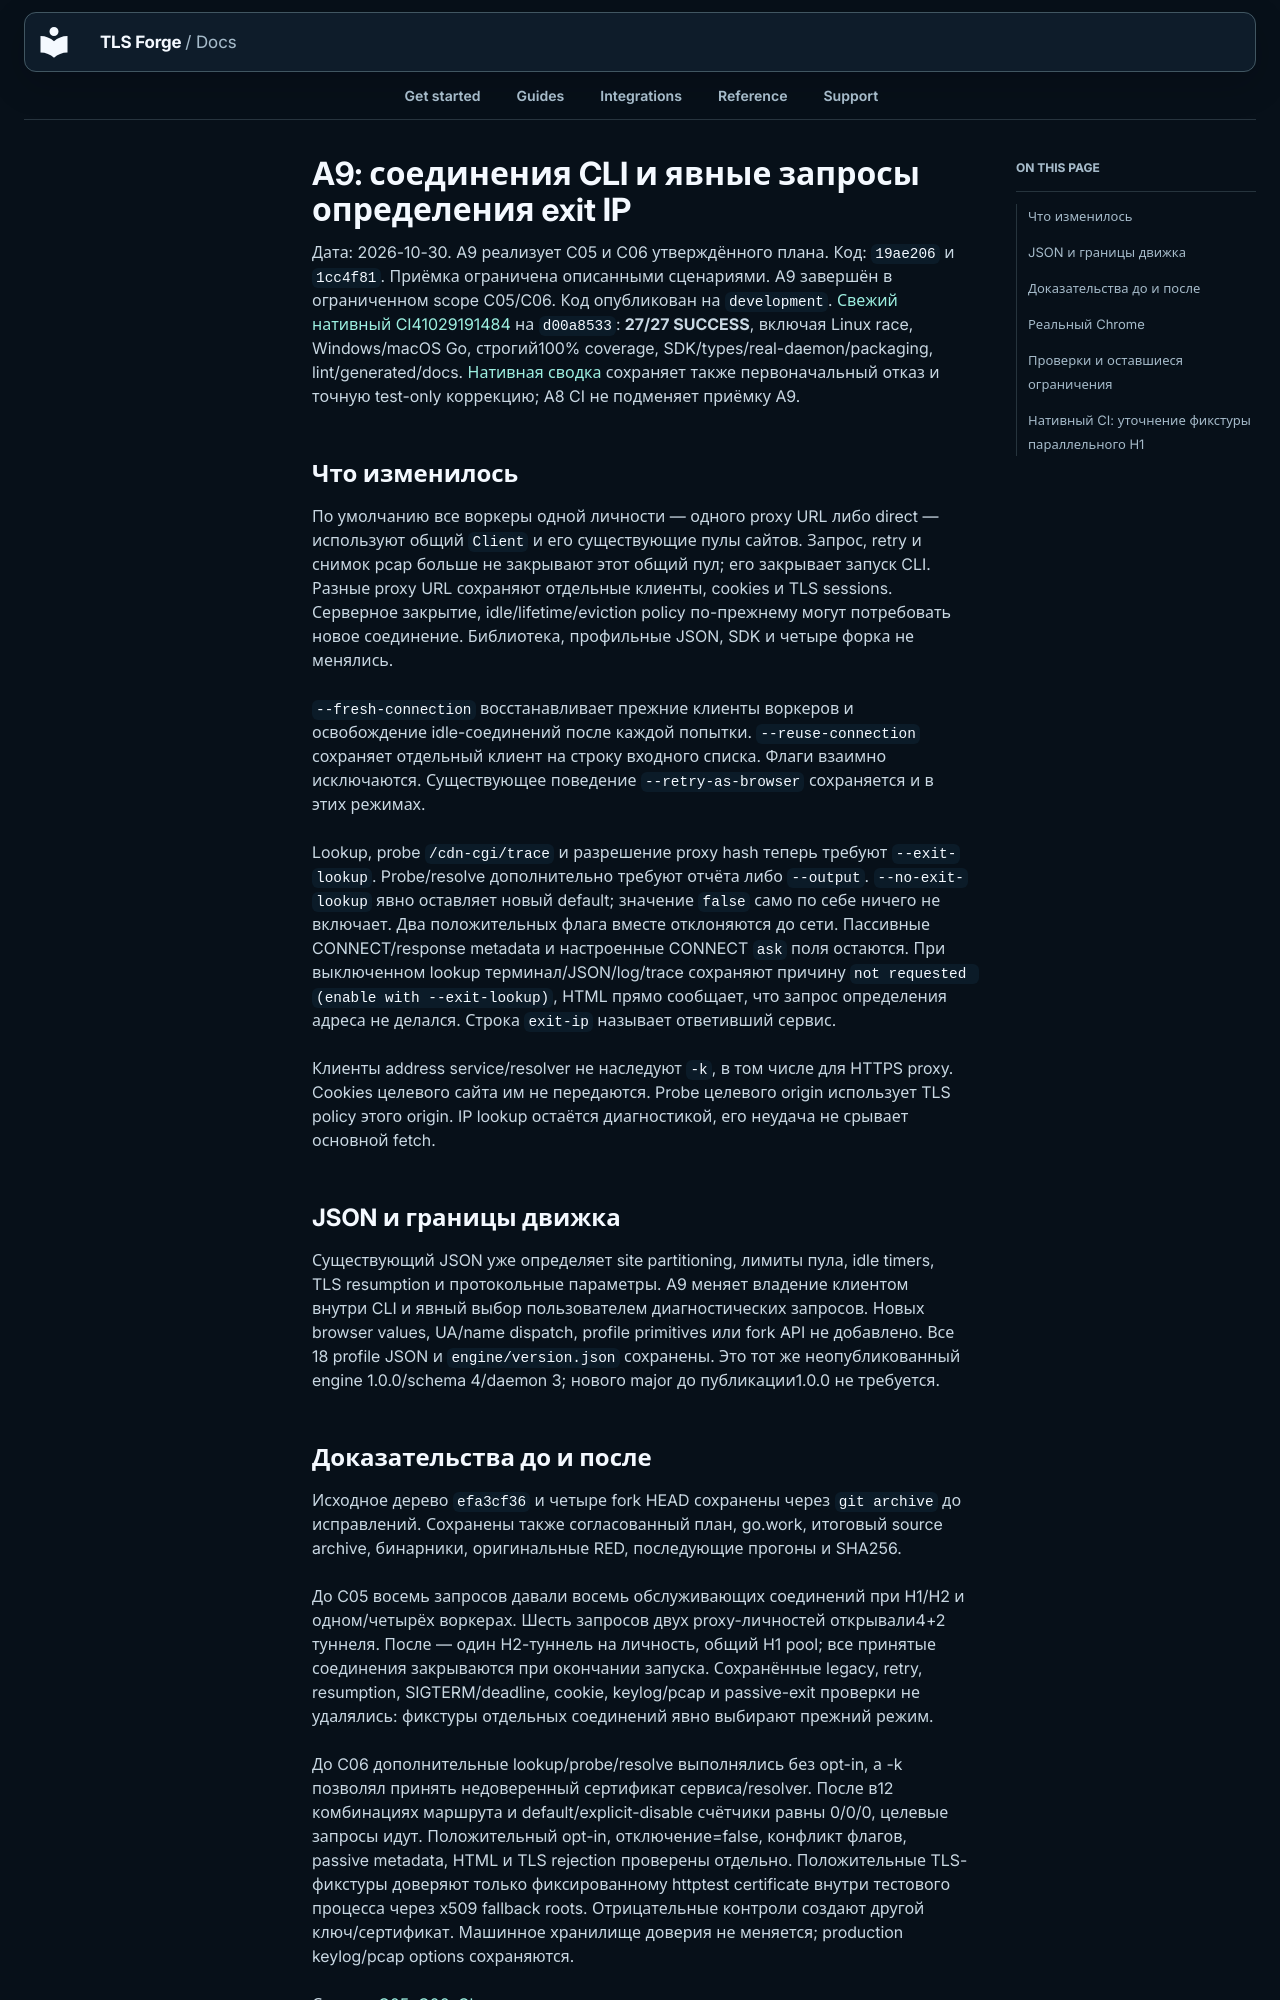

repository: Sec-CH-Lemon/tls-forge · page: remediation/2026-10-30/A9.ru/index.html · generator: mkdocs

# A9: соединения CLI и явные запросы определения exit IP

Дата: 2026-10-30. A9 реализует C05 и C06 утверждённого плана.
Код: `19ae206` и `1cc4f81`. Приёмка ограничена описанными сценариями.
A9 завершён в ограниченном scope C05/C06. Код опубликован на `development`.
[Свежий нативный CI41029191484](https://github.com/Sec-CH-Lemon/tls-forge/actions/runs/41029191484)
на `d00a8533`: **27/27 SUCCESS**, включая Linux race, Windows/macOS Go,
строгий100% coverage, SDK/types/real-daemon/packaging, lint/generated/docs.
[Нативная сводка](checks-a9-native-ci.json) сохраняет также первоначальный
отказ и точную test-only коррекцию; A8 CI не подменяет приёмку A9.

## Что изменилось

По умолчанию все воркеры одной личности — одного proxy URL либо direct —
используют общий `Client` и его существующие пулы сайтов. Запрос, retry и
снимок pcap больше не закрывают этот общий пул; его закрывает запуск CLI.
Разные proxy URL сохраняют отдельные клиенты, cookies и TLS sessions.
Серверное закрытие, idle/lifetime/eviction policy по-прежнему могут потребовать
новое соединение. Библиотека, профильные JSON, SDK и четыре форка не менялись.

`--fresh-connection` восстанавливает прежние клиенты воркеров и освобождение
idle-соединений после каждой попытки. `--reuse-connection` сохраняет отдельный
клиент на строку входного списка. Флаги взаимно исключаются. Существующее
поведение `--retry-as-browser` сохраняется и в этих режимах.

Lookup, probe `/cdn-cgi/trace` и разрешение proxy hash теперь требуют
`--exit-lookup`. Probe/resolve дополнительно требуют отчёта либо `--output`.
`--no-exit-lookup` явно оставляет новый default; значение `false` само по себе
ничего не включает. Два положительных флага вместе отклоняются до сети.
Пассивные CONNECT/response metadata и настроенные CONNECT `ask` поля остаются.
При выключенном lookup терминал/JSON/log/trace сохраняют причину
`not requested (enable with --exit-lookup)`, HTML прямо сообщает, что запрос
определения адреса не делался. Строка `exit-ip` называет ответивший сервис.

Клиенты address service/resolver не наследуют `-k`, в том числе для HTTPS proxy.
Cookies целевого сайта им не передаются. Probe целевого origin использует
TLS policy этого origin. IP lookup остаётся диагностикой, его неудача не
срывает основной fetch.

## JSON и границы движка

Существующий JSON уже определяет site partitioning, лимиты пула, idle timers,
TLS resumption и протокольные параметры. A9 меняет владение клиентом внутри CLI
и явный выбор пользователем диагностических запросов. Новых browser values,
UA/name dispatch, profile primitives или fork API не добавлено.
Все 18 profile JSON и `engine/version.json` сохранены. Это тот же неопубликованный
engine 1.0.0/schema 4/daemon 3; нового major до публикации1.0.0 не требуется.
